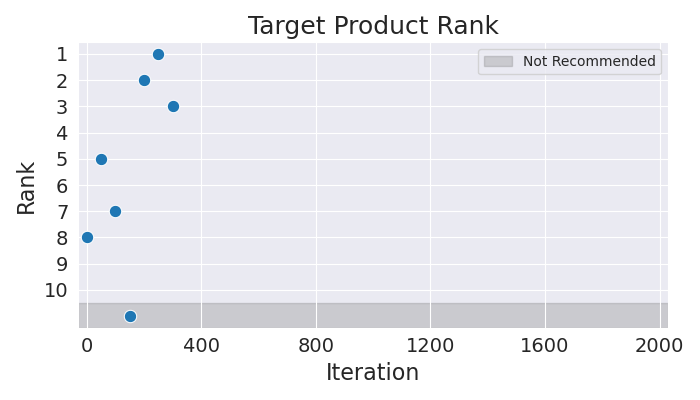

The table this chart was drawn from, first rows:
Iteration, Rank
0, 8
50, 5
100, 7
150, 11
200, 2
250, 1
300, 3
